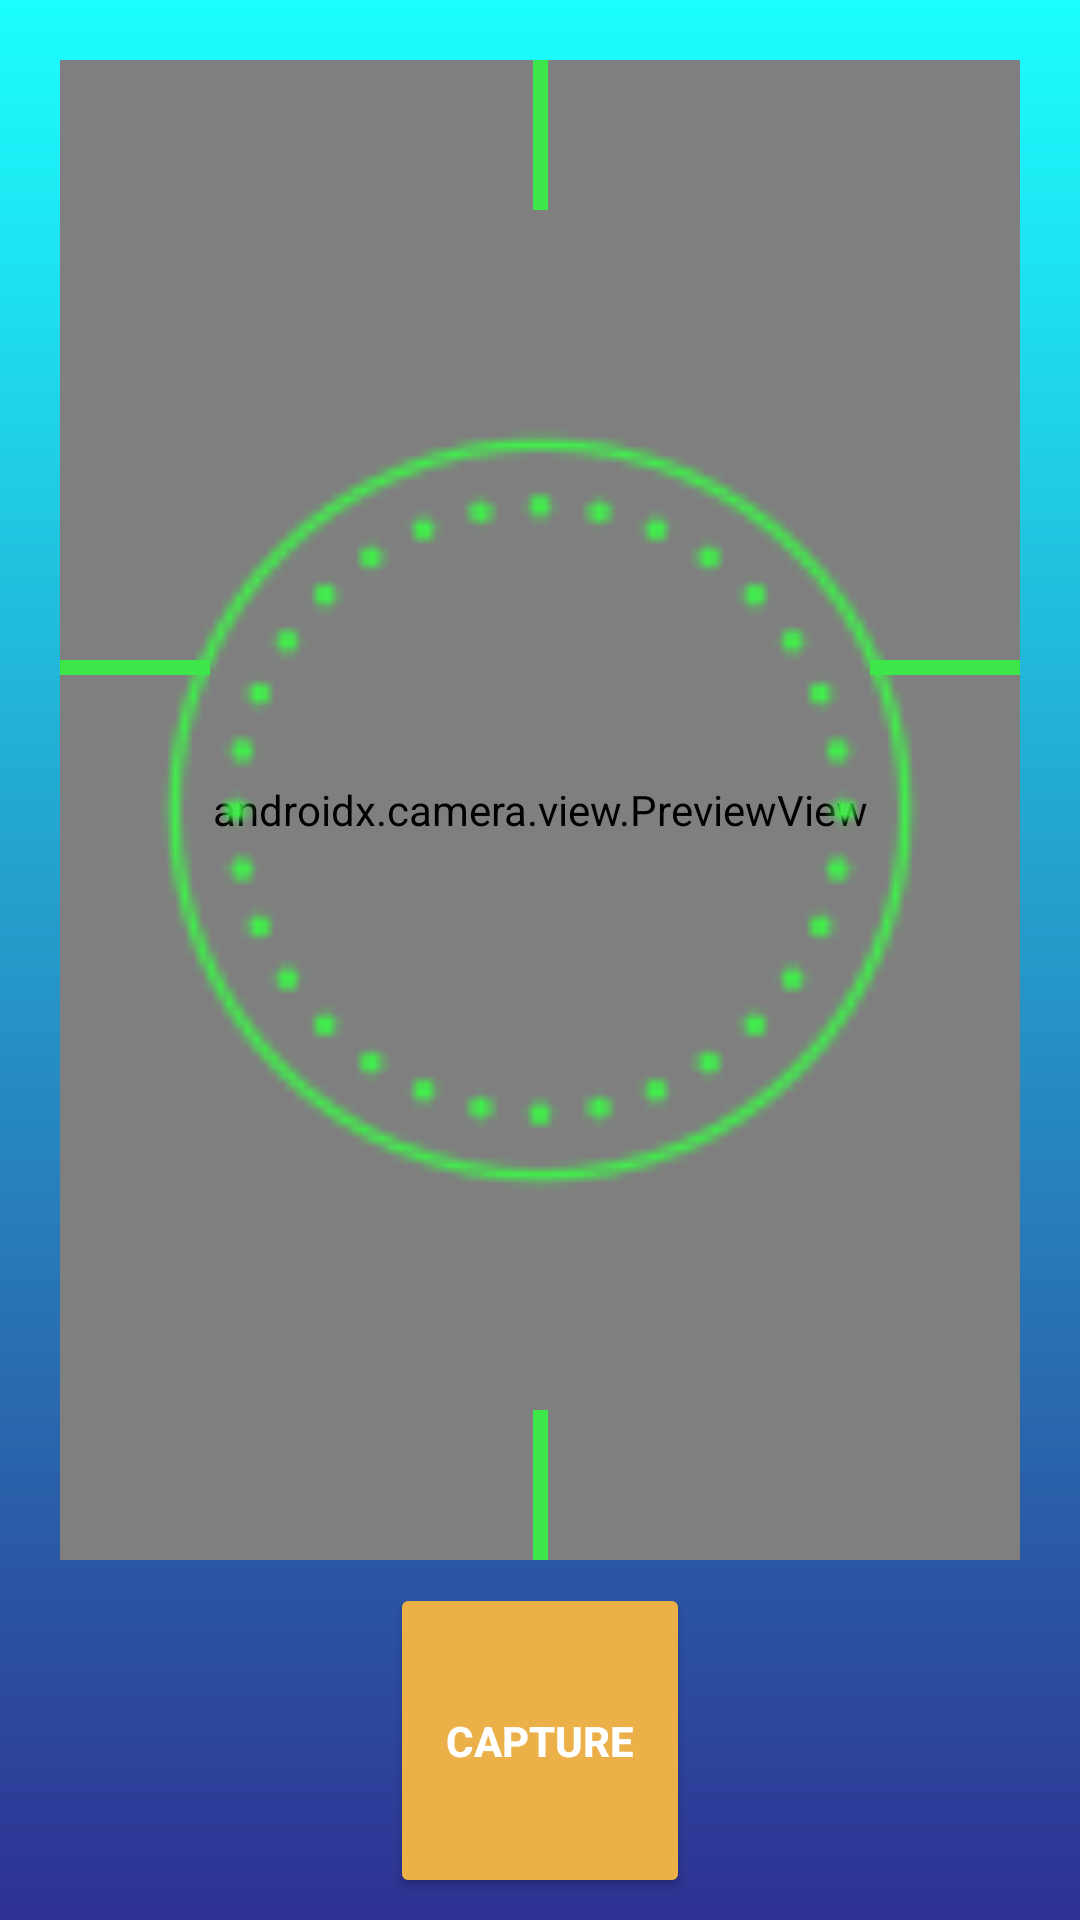

Layout XML and referenced resources for this Android screen:
<!-- AndroidManifest.xml: application theme Theme.TestCameraPreview -->
<!-- res/layout/activity_main.xml -->
<?xml version="1.0" encoding="utf-8"?>
<androidx.constraintlayout.widget.ConstraintLayout xmlns:android="http://schemas.android.com/apk/res/android"
    xmlns:app="http://schemas.android.com/apk/res-auto"
    xmlns:tools="http://schemas.android.com/tools"
    android:layout_width="match_parent"
    android:layout_height="match_parent"
    android:background="@drawable/custom_bg"
    tools:context=".MainActivity">

    <ImageView
        android:id="@+id/iv_display_image"
        android:layout_width="match_parent"
        android:layout_height="500dp"
        android:visibility="gone"
        android:layout_margin="20dp"
        app:layout_constraintTop_toTopOf="parent"
        app:layout_constraintStart_toStartOf="parent"
        app:layout_constraintEnd_toEndOf="parent"
        android:contentDescription="@string/dotted_circle"/>

    <Button
        android:id="@+id/btn_capture"
        android:layout_width="100dp"
        android:layout_height="105dp"
        android:text="@string/capture"
        android:backgroundTint="@color/myYellow"
        android:textColor="@color/white"
        android:textStyle="bold"
        app:layout_constraintTop_toBottomOf="@id/camera_preview"
        app:layout_constraintBottom_toBottomOf="parent"
        app:layout_constraintStart_toStartOf="parent"
        app:layout_constraintEnd_toEndOf="parent"/>

    <Button
        android:id="@+id/btn_retake"
        android:layout_width="wrap_content"
        android:layout_height="wrap_content"
        android:visibility="gone"
        android:backgroundTint="@color/myYellow"
        android:textColor="@color/white"
        app:layout_constraintTop_toBottomOf="@id/iv_display_image"
        app:layout_constraintBottom_toBottomOf="parent"
        app:layout_constraintStart_toStartOf="parent"
        app:layout_constraintEnd_toStartOf="@id/btn_try_on"
        android:text="@string/capture_again"/>

    <Button
        android:id="@+id/btn_try_on"
        android:layout_width="wrap_content"
        android:layout_height="wrap_content"
        android:visibility="gone"
        android:backgroundTint="@color/myYellow"
        android:textColor="@color/white"
        app:layout_constraintTop_toBottomOf="@id/iv_display_image"
        app:layout_constraintBottom_toBottomOf="parent"
        app:layout_constraintStart_toEndOf="@id/btn_retake"
        app:layout_constraintEnd_toEndOf="parent"
        android:text="@string/let_s_try_lens"/>

    <androidx.camera.view.PreviewView
        android:id="@+id/camera_preview"
        android:layout_width="match_parent"
        android:layout_height="500dp"
        app:layout_constraintTop_toTopOf="parent"
        android:layout_margin="20dp"/>

    <ImageView
        android:id="@+id/iv_dotted_circle"
        android:layout_width="300dp"
        android:layout_height="400dp"
        android:background="#00FFFFFF"
        android:src="@drawable/dotted_circle_green"
        app:layout_constraintBottom_toBottomOf="@id/camera_preview"
        app:layout_constraintTop_toTopOf="@id/camera_preview"
        app:layout_constraintStart_toStartOf="@id/camera_preview"
        app:layout_constraintEnd_toEndOf="@id/camera_preview"
        android:contentDescription="@string/dotted_circle"/>

    
    <View
        android:id="@+id/view1"
        android:layout_width="5dp"
        android:layout_height="50dp"
        android:background="@color/myGreen"
        app:layout_constraintStart_toStartOf="@id/camera_preview"
        app:layout_constraintEnd_toEndOf="@id/camera_preview"
        app:layout_constraintTop_toTopOf="@id/camera_preview"/>

    <View
        android:id="@+id/view2"
        android:layout_width="5dp"
        android:layout_height="50dp"
        android:background="@color/myGreen"
        app:layout_constraintStart_toStartOf="@id/camera_preview"
        app:layout_constraintEnd_toEndOf="@id/camera_preview"
        app:layout_constraintBottom_toBottomOf="@id/camera_preview"/>

    <View
        android:id="@+id/view3"
        android:layout_width="50dp"
        android:layout_height="5dp"
        android:background="@color/myGreen"
        android:layout_marginTop="200dp"
        app:layout_constraintStart_toStartOf="@id/camera_preview"
        app:layout_constraintTop_toTopOf="@id/camera_preview"/>

    <View
        android:id="@+id/view4"
        android:layout_width="50dp"
        android:layout_height="5dp"
        android:background="@color/myGreen"
        android:layout_marginTop="200dp"
        app:layout_constraintTop_toTopOf="@id/camera_preview"
        app:layout_constraintEnd_toEndOf="@id/camera_preview"/>

</androidx.constraintlayout.widget.ConstraintLayout>
<!-- resources referenced by this layout -->
<resources>
  <color name="myGreen">#3EE649</color>
  <color name="myYellow">#ECB049</color>
  <color name="white">#FFFFFFFF</color>
  <!-- drawable custom_bg (drawable) -->
  <?xml version="1.0" encoding="utf-8"?>
  <shape xmlns:android="http://schemas.android.com/apk/res/android"
      android:shape="rectangle">
  
      <gradient
          android:startColor="#2E3192"
          android:endColor="#1BFFFF"
          android:angle="90"/>
  </shape>
  <!-- drawable dotted_circle_green: png bitmap (drawable, 2878 bytes) -->
  <string name="capture">Capture</string>
  <string name="capture_again">Capture Again</string>
  <string name="dotted_circle">dotted circle</string>
  <string name="let_s_try_lens">Let\'s Try Frames</string>
  <style name="Theme.TestCameraPreview" parent="Base.Theme.TestCameraPreview" />
  <style name="Base.Theme.TestCameraPreview" parent="Theme.Material3.DayNight.NoActionBar">
          
          
      </style>
</resources>
